The GitHub repository LDT-von/ihc-virtual-stain contains a labelled image folder "初赛数据集包含训练集和测试集输入" with 3 categories: DAPI, HLA-DR, Vimentin. Examples follow, each with its label.

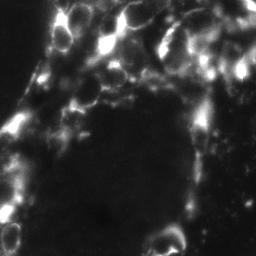
Label: Vimentin

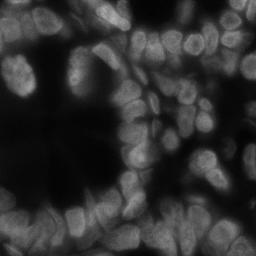
Label: DAPI

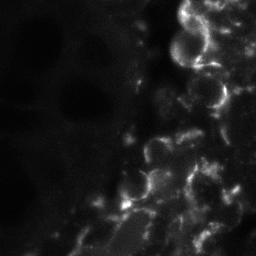
Label: Vimentin

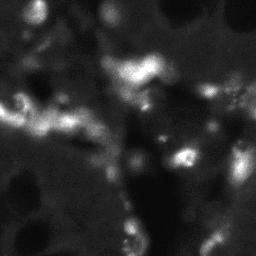
Label: HLA-DR

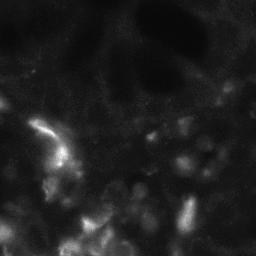
Label: HLA-DR

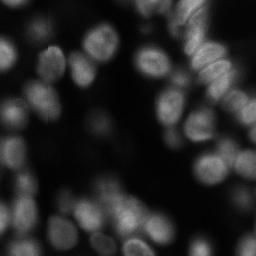
Label: DAPI
